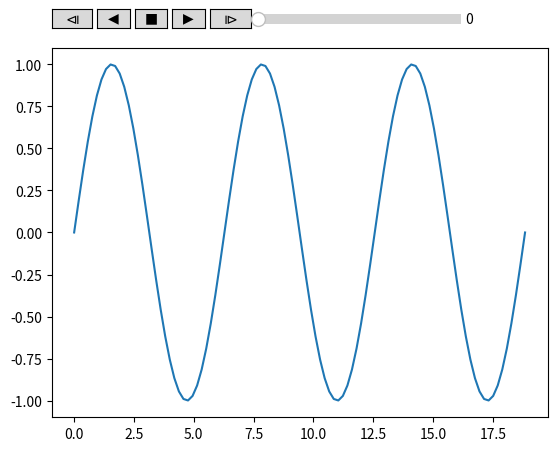

This figure's Python source:
# import numpy as np
# import matplotlib.pyplot as plt
# import matplotlib.animation as animation
# from matplotlib.widgets import Slider

# TWOPI = 2*np.pi

# fig, ax = plt.subplots()

# t = np.arange(0.0, TWOPI, 0.001)
# initial_amp = .5
# s = initial_amp*np.sin(t)
# l, = plt.plot(t, s, lw=2)

# ax = plt.axis([0,TWOPI,-1,1])

# axamp = plt.axes([0.25, .03, 0.50, 0.02])
# # Slider
# samp = Slider(axamp, 'Amp', 0, 1, valinit=initial_amp)

# # Animation controls
# is_manual = False # True if user has taken control of the animation
# interval = 100 # ms, time between animation frames
# loop_len = 5.0 # seconds per loop
# scale = interval / 1000 / loop_len

# def update_slider(val):
#     global is_manual
#     is_manual=True
#     update(val)

# def update(val):
#     # update curve
#     l.set_ydata(val*np.sin(t))
#     # redraw canvas while idle
#     fig.canvas.draw_idle()

# def update_plot(num):
#     global is_manual
#     if is_manual:
#         return l, # don't change

#     val = (samp.val + scale) % samp.valmax
#     samp.set_val(val)
#     is_manual = False # the above line called update_slider, so we need to reset this
#     return l,

# def on_click(event):
#     # Check where the click happened
#     (xm,ym),(xM,yM) = samp.label.clipbox.get_points()
#     if xm < event.x < xM and ym < event.y < yM:
#         # Event happened within the slider, ignore since it is handled in update_slider
#         return
#     else:
#         # user clicked somewhere else on canvas = unpause
#         global is_manual
#         is_manual=False

# # call update function on slider value change
# samp.on_changed(update_slider)

# fig.canvas.mpl_connect('button_press_event', on_click)

# ani = animation.FuncAnimation(fig, update_plot, interval=interval)

# plt.show()

import numpy as np
import matplotlib.pyplot as plt
from matplotlib.animation import FuncAnimation
import mpl_toolkits.axes_grid1
import matplotlib.widgets

class Player(FuncAnimation):
    def __init__(self, fig, func, frames=None, init_func=None, fargs=None,
                 save_count=None, mini=0, maxi=100, pos=(0.125, 0.92), **kwargs):
        self.i = 0
        self.min=mini
        self.max=maxi
        self.runs = True
        self.forwards = True
        self.fig = fig
        self.func = func
        self.setup(pos)
        FuncAnimation.__init__(self,self.fig, self.update, frames=self.play(), 
                                           init_func=init_func, fargs=fargs,
                                           save_count=save_count, **kwargs )    

    def play(self):
        while self.runs:
            self.i = self.i+self.forwards-(not self.forwards)
            if self.i > self.min and self.i < self.max:
                yield self.i
            else:
                self.stop()
                yield self.i

    def start(self):
        self.runs=True
        self.event_source.start()

    def stop(self, event=None):
        self.runs = False
        self.event_source.stop()

    def forward(self, event=None):
        self.forwards = True
        self.start()
    def backward(self, event=None):
        self.forwards = False
        self.start()
    def oneforward(self, event=None):
        self.forwards = True
        self.onestep()
    def onebackward(self, event=None):
        self.forwards = False
        self.onestep()

    def onestep(self):
        if self.i > self.min and self.i < self.max:
            self.i = self.i+self.forwards-(not self.forwards)
        elif self.i == self.min and self.forwards:
            self.i+=1
        elif self.i == self.max and not self.forwards:
            self.i-=1
        self.func(self.i)
        self.slider.set_val(self.i)
        self.fig.canvas.draw_idle()

    def setup(self, pos):
        playerax = self.fig.add_axes([pos[0],pos[1], 0.64, 0.04])
        divider = mpl_toolkits.axes_grid1.make_axes_locatable(playerax)
        bax = divider.append_axes("right", size="80%", pad=0.05)
        sax = divider.append_axes("right", size="80%", pad=0.05)
        fax = divider.append_axes("right", size="80%", pad=0.05)
        ofax = divider.append_axes("right", size="100%", pad=0.05)
        sliderax = divider.append_axes("right", size="500%", pad=0.07)
        self.button_oneback = matplotlib.widgets.Button(playerax, label='$\u29CF$')
        self.button_back = matplotlib.widgets.Button(bax, label='$\u25C0$')
        self.button_stop = matplotlib.widgets.Button(sax, label='$\u25A0$')
        self.button_forward = matplotlib.widgets.Button(fax, label='$\u25B6$')
        self.button_oneforward = matplotlib.widgets.Button(ofax, label='$\u29D0$')
        self.button_oneback.on_clicked(self.onebackward)
        self.button_back.on_clicked(self.backward)
        self.button_stop.on_clicked(self.stop)
        self.button_forward.on_clicked(self.forward)
        self.button_oneforward.on_clicked(self.oneforward)
        self.slider = matplotlib.widgets.Slider(sliderax, '', 
                                                self.min, self.max, valinit=self.i)
        self.slider.on_changed(self.set_pos)

    def set_pos(self,i):
        self.i = int(self.slider.val)
        self.func(self.i)

    def update(self,i):
        self.slider.set_val(i)


### using this class is as easy as using FuncAnimation:            

fig, ax = plt.subplots()
x = np.linspace(0,6*np.pi, num=100)
y = np.sin(x)

ax.plot(x,y)
point, = ax.plot([],[], marker="o", color="crimson", ms=15)

def update(i):
    point.set_data(x[i],y[i])

ani = Player(fig, update, maxi=len(y)-1)

plt.show()
